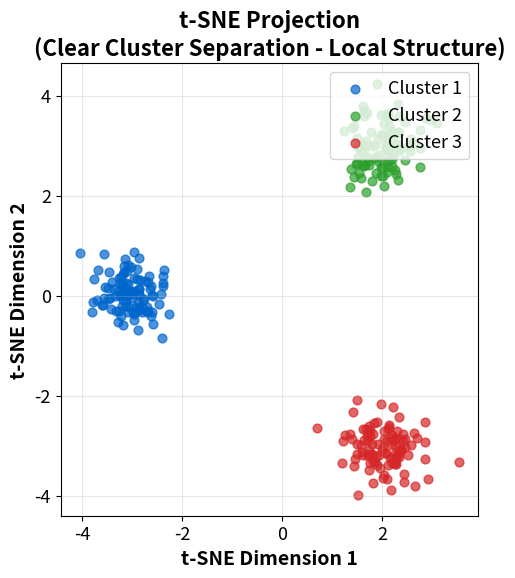

Write the Python code that produced this figure. (Note: this script raises an exception after producing the figure.)
"""t-SNE Cluster Projection - Non-linear projection preserves local structure"""
import matplotlib.pyplot as plt
import numpy as np
from pathlib import Path

CHART_METADATA = {
    'title': 't-SNE Cluster Projection',
    'description': 't-SNE 2D projection shows clear cluster separation',
    'url': 'https://github.com/Digital-AI-Finance/methods-algorithms/tree/master/slides/L05_PCA_tSNE/06c_tsne_cluster_projection'
}

plt.rcParams.update({
    'font.size': 14, 'axes.labelsize': 14, 'axes.titlesize': 16,
    'xtick.labelsize': 13, 'ytick.labelsize': 13, 'legend.fontsize': 13,
    'figure.figsize': (10, 6), 'figure.dpi': 150
})

MLBLUE = '#0066CC'
MLGREEN = '#2CA02C'
MLRED = '#D62728'

np.random.seed(42)

fig, ax = plt.subplots(figsize=(10, 6))

# Generate clustered data
n_per_cluster = 100
labels = np.repeat([0, 1, 2], n_per_cluster)
color_labels = ['Cluster 1', 'Cluster 2', 'Cluster 3']

# Simulate t-SNE - preserves local neighborhood (clusters well-separated)
tsne_centers = [(-3, 0), (2, 3), (2, -3)]
tsne_x = np.concatenate([tsne_centers[i][0] + np.random.randn(n_per_cluster) * 0.4
                          for i in range(3)])
tsne_y = np.concatenate([tsne_centers[i][1] + np.random.randn(n_per_cluster) * 0.4
                          for i in range(3)])

for i, (color, label) in enumerate(zip([MLBLUE, MLGREEN, MLRED], color_labels)):
    mask = labels == i
    ax.scatter(tsne_x[mask], tsne_y[mask], c=color, alpha=0.7, s=40, label=label)

ax.set_title('t-SNE Projection\n(Clear Cluster Separation - Local Structure)', fontsize=16, fontweight='bold')
ax.set_xlabel('t-SNE Dimension 1', fontweight='bold')
ax.set_ylabel('t-SNE Dimension 2', fontweight='bold')
ax.legend(loc='upper right')
ax.set_aspect('equal')
ax.grid(True, alpha=0.3)

plt.tight_layout()
plt.savefig(Path(__file__).parent / 'chart.pdf', dpi=300, bbox_inches='tight')
plt.close()
print("Chart saved: 06c_tsne_cluster_projection/chart.pdf")
